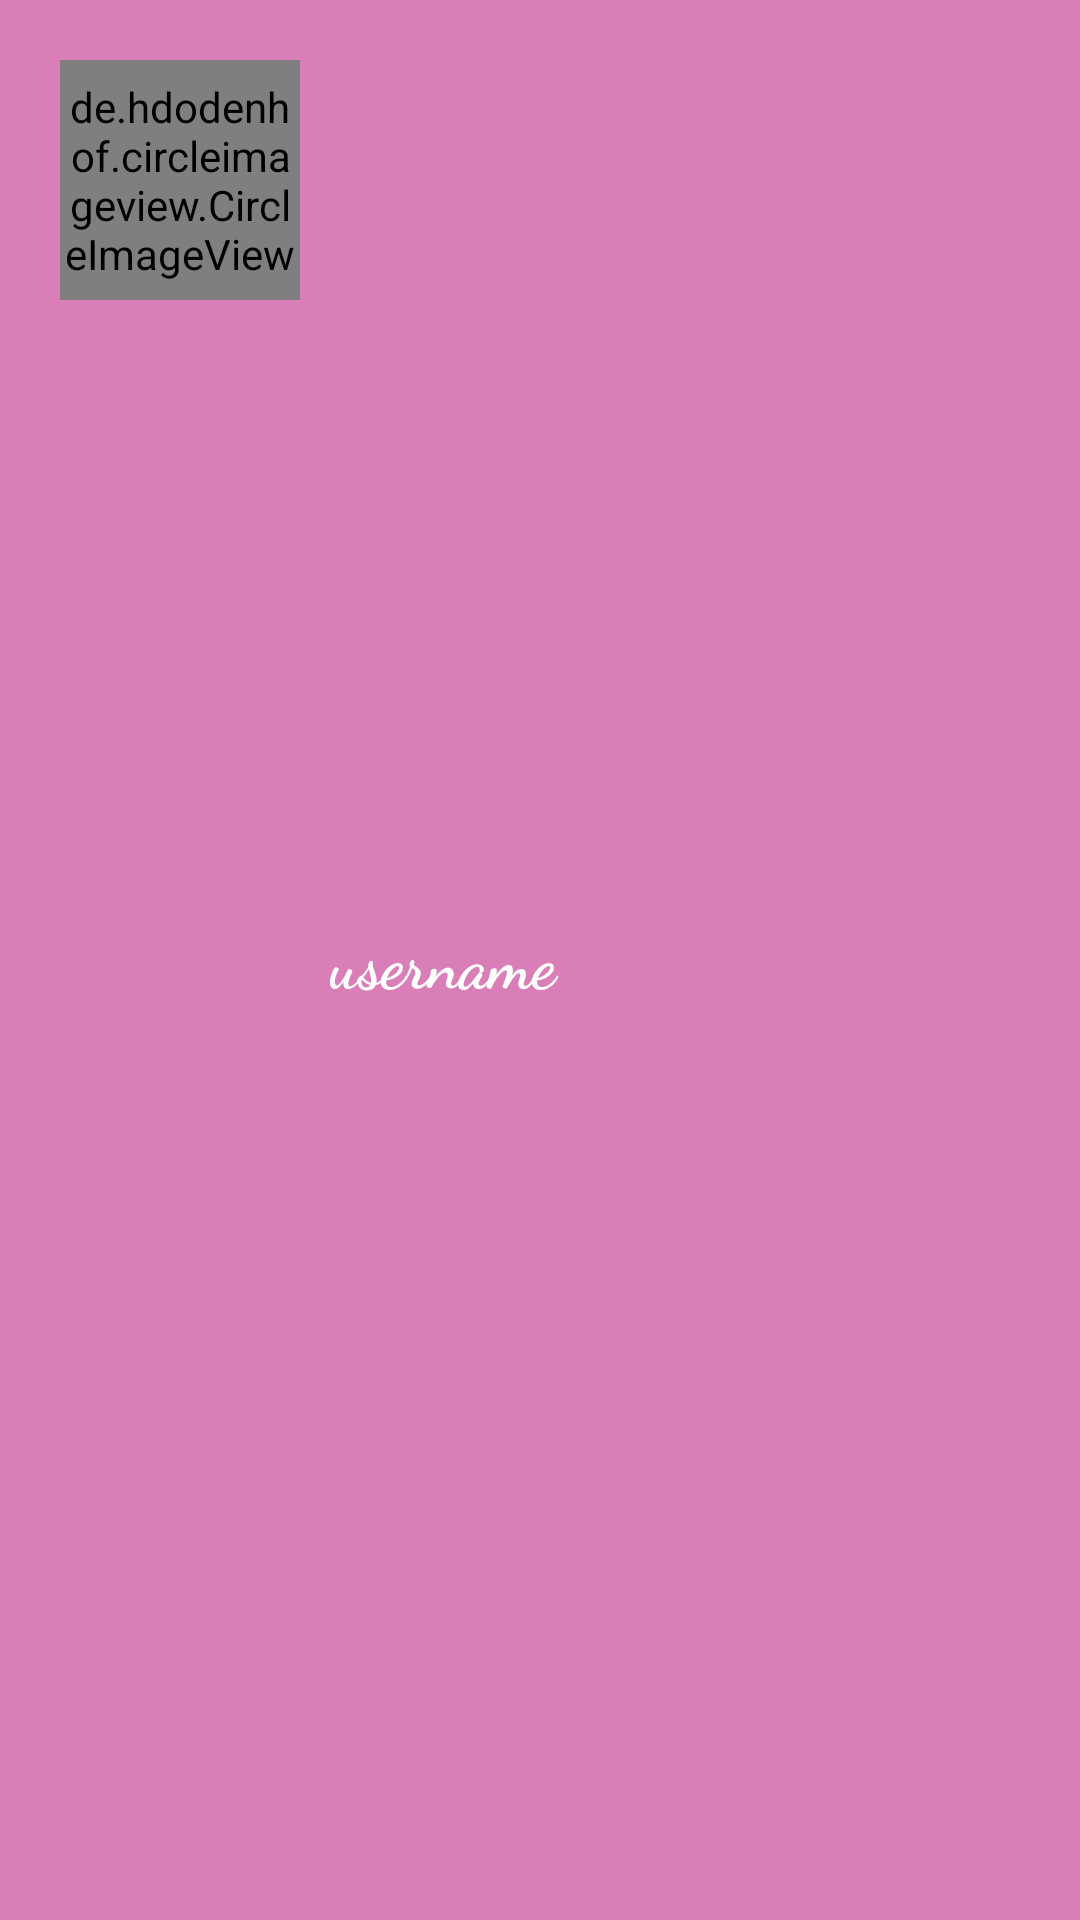

Write the Android layout XML for this screen, with the resource values it uses.
<!-- AndroidManifest.xml: application theme AppTheme -->
<!-- res/layout/header_layout.xml -->
<?xml version="1.0" encoding="utf-8"?>
<LinearLayout xmlns:android="http://schemas.android.com/apk/res/android"
    android:layout_width="match_parent"
    android:layout_height="wrap_content"
    xmlns:app="http://schemas.android.com/apk/res-auto"
    android:background="@color/colorAccent"
    android:orientation="horizontal"
    android:padding="10dp">

    <de.hdodenhof.circleimageview.CircleImageView
        android:id="@+id/userImage"
        android:layout_width="80dp"
        android:layout_height="80dp"
        android:src="@drawable/welcome_page"
        app:civ_border_color="@color/light_gray"
        app:civ_border_width="2dp"
        android:layout_margin="10dp"/>

    <TextView
        android:id="@+id/userName"
        android:layout_width="match_parent"
        android:layout_height="wrap_content"
        android:textColor="@color/white"
        android:text="@string/username"
        android:layout_gravity="center"
        android:fontFamily="cursive"
        android:textStyle="bold"
        android:textAppearance="@style/Base.TextAppearance.AppCompat.Large"/>

    
</LinearLayout>
<!-- resources referenced by this layout -->
<resources>
  <color name="colorAccent">#d97eb7</color>
  <color name="light_gray">#eee</color>
  <color name="white">#fff</color>
  <!-- drawable welcome_page: png bitmap (drawable, 297604 bytes) -->
  <string name="username">username</string>
  <style name="AppTheme" parent="Theme.AppCompat.Light.NoActionBar">
          
          <item name="colorPrimary">@color/colorPrimary</item>
          <item name="colorPrimaryDark">@color/colorPrimaryDark</item>
          <item name="colorAccent">@color/colorAccent</item>
          <item name="drawerArrowStyle">@style/DrawerArrowStyle</item>
          <item name="windowActionBar">false</item>
          <item name="windowNoTitle">true</item>
      </style>
  <color name="colorPrimary">#76276b</color>
  <color name="colorPrimaryDark">#380629</color>
  <style name="DrawerArrowStyle" parent="Widget.AppCompat.DrawerArrowToggle">
          <item name="spinBars">true</item>
          <item name="color">@color/white</item>
      </style>
</resources>
